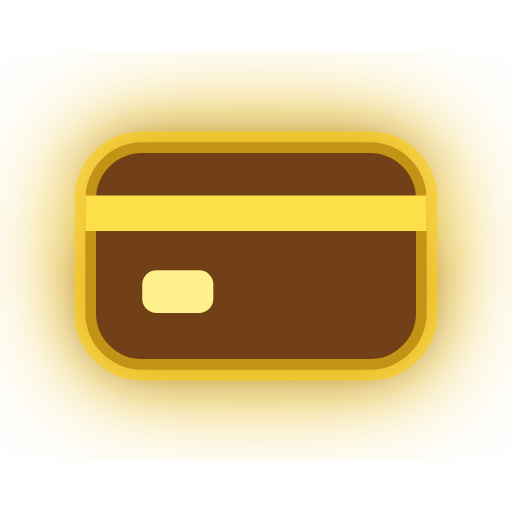
t = 0.00 s
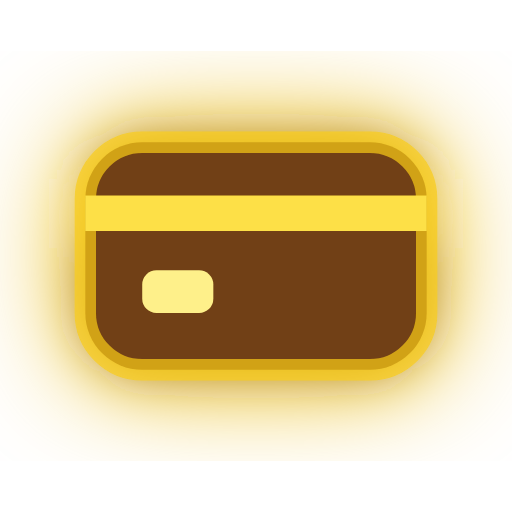
t = 0.23 s
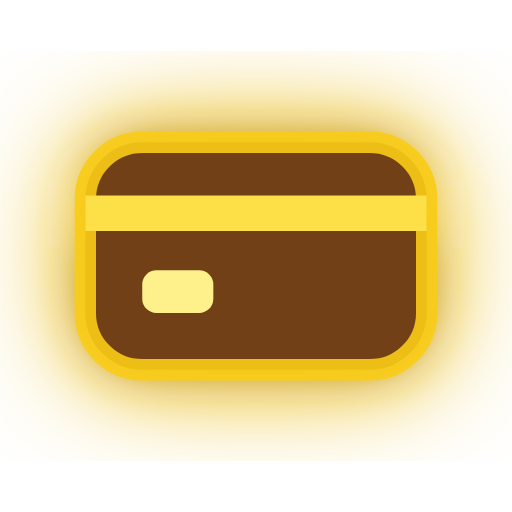
t = 0.68 s
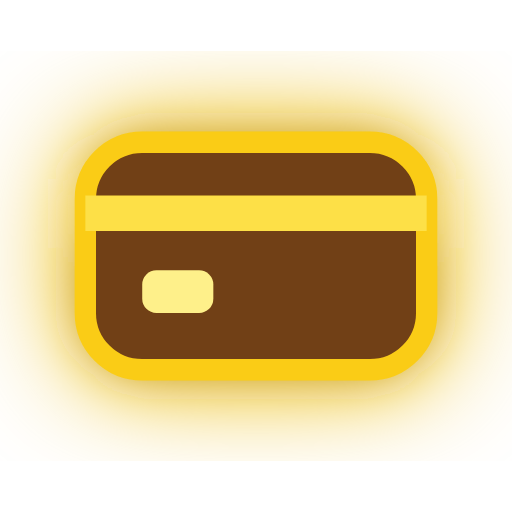
t = 0.90 s
t = 1.13 s: frame unchanged from t = 0.68 s, image omitted
t = 1.58 s: frame unchanged from t = 0.23 s, image omitted

The animated SVG that drew these frames (rendered in a browser with its animation timeline set to each time). Animation: 1 SMIL element (animate=1); one cycle of 1.80 s, repeats indefinitely.

<svg xmlns="http://www.w3.org/2000/svg" viewBox="0 0 36 36" width="32" height="32" fill="none">
  <defs>
    <filter id="glow-crd" x="-40%" y="-40%" width="180%" height="180%">
      <feDropShadow dx="0" dy="0" stdDeviation="4" flood-color="#eab308" flood-opacity="0.9"/>
      <feGaussianBlur stdDeviation="2" result="blur"/>
      <feComposite in="SourceGraphic" in2="blur" operator="over"/>
    </filter>
  </defs>

  <g transform="translate(2, 2)" filter="url(#glow-crd)">
    <rect x="4" y="8" width="24" height="16" rx="4" fill="#713f12" stroke="#facc15" stroke-width="1.5">
      <animate attributeName="stroke-opacity" values="0.6;1;0.6" dur="1.8s" repeatCount="indefinite"/>
    </rect>
    <line x1="4" y1="13" x2="28" y2="13" stroke="#fde047" stroke-width="2.5"/>
    <rect x="8" y="17" width="5" height="3" rx="1" fill="#fef08a"/>
  </g>
</svg>
